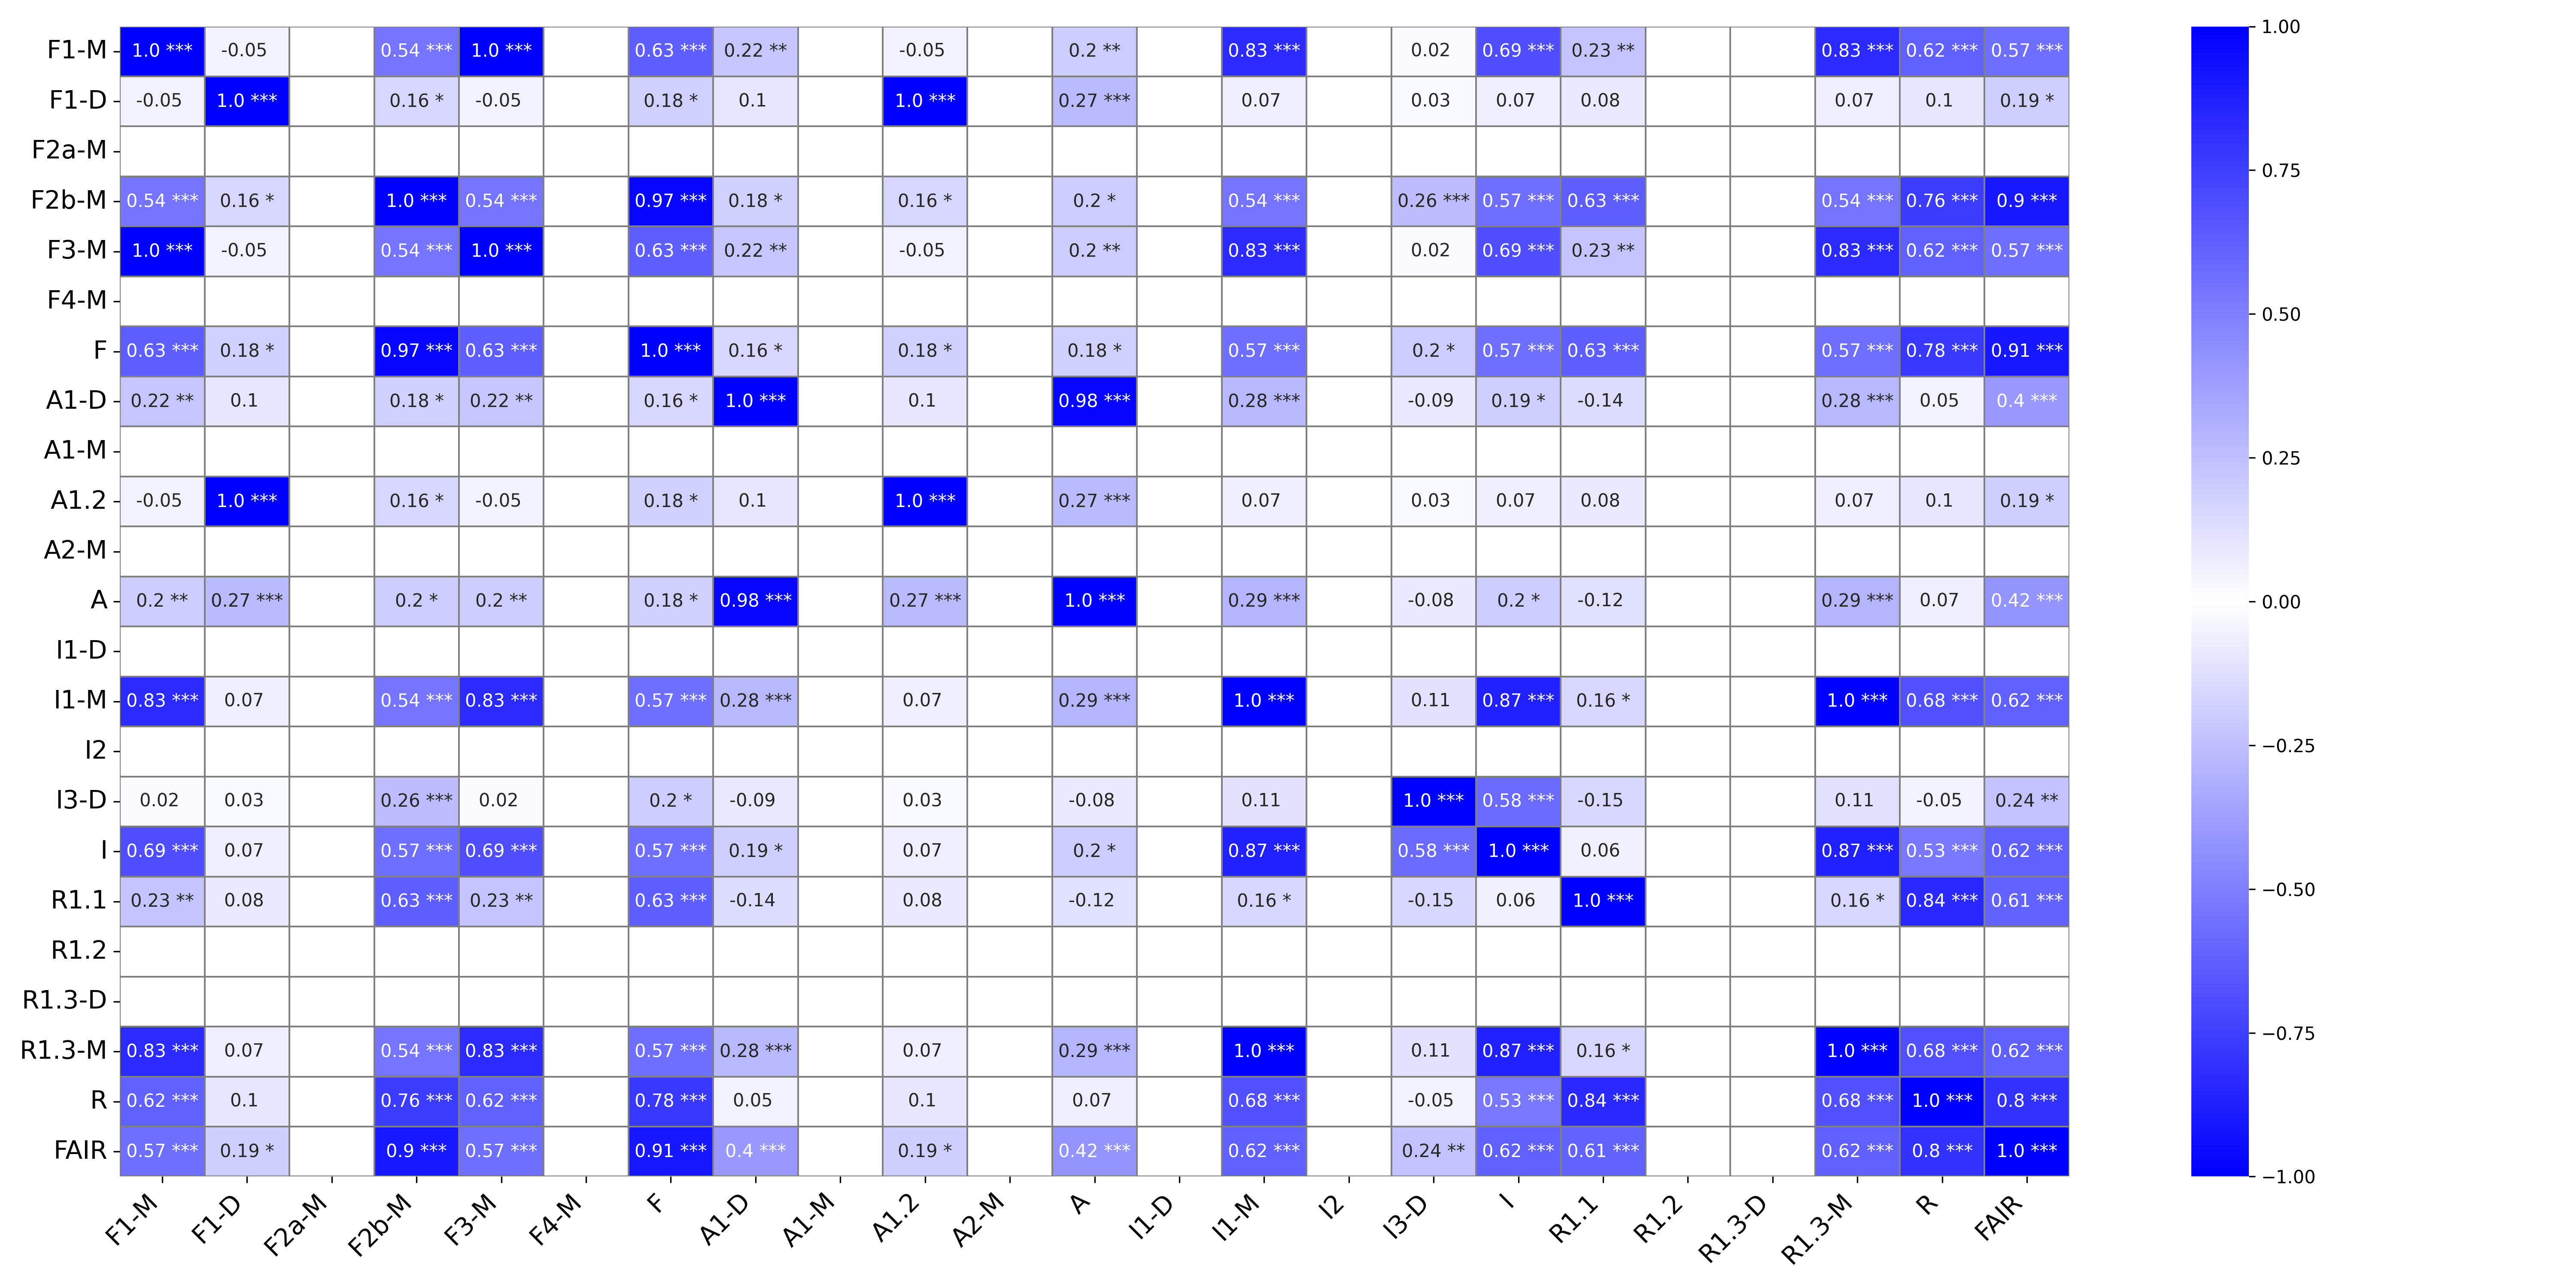

The table this chart was drawn from, first rows:
, F1-M, F1-M_p-value, F1-D, F1-D_p-value, F2a-M, F2a-M_p-value, F2b-M, F2b-M_p-value, F3-M, F3-M_p-value, F4-M, F4-M_p-value, F, F_p-value, A1-D, A1-D_p-value, A1-M, A1-M_p-value, A1.2, A1.2_p-value, A2-M, A2-M_p-value, A
F1-M, 1.0, ***, -0.05, , , , 0.54, ***, 1.0, ***, , , 0.63, ***, 0.22, **, , , -0.05, , , , 0.2
F1-D, -0.05, , 1.0, ***, , , 0.16, *, -0.05, , , , 0.18, *, 0.1, , , , 1.0, ***, , , 0.27
F2a-M, , , , , , ***, , , , , , , , , , , , , , , , , 
F2b-M, 0.54, ***, 0.16, *, , , 1.0, ***, 0.54, ***, , , 0.97, ***, 0.18, *, , , 0.16, *, , , 0.2
F3-M, 1.0, ***, -0.05, , , , 0.54, ***, 1.0, ***, , , 0.63, ***, 0.22, **, , , -0.05, , , , 0.2
F4-M, , , , , , , , , , , , ***, , , , , , , , , , , 
F, 0.63, ***, 0.18, *, , , 0.97, ***, 0.63, ***, , , 1.0, ***, 0.16, *, , , 0.18, *, , , 0.18
A1-D, 0.22, **, 0.1, , , , 0.18, *, 0.22, **, , , 0.16, *, 1.0, ***, , , 0.1, , , , 0.98
A1-M, , , , , , , , , , , , , , , , , , ***, , , , , 
A1.2, -0.05, , 1.0, ***, , , 0.16, *, -0.05, , , , 0.18, *, 0.1, , , , 1.0, ***, , , 0.27
A2-M, , , , , , , , , , , , , , , , , , , , , , ***, 
A, 0.2, **, 0.27, ***, , , 0.2, *, 0.2, **, , , 0.18, *, 0.98, ***, , , 0.27, ***, , , 1.0
I1-D, , , , , , , , , , , , , , , , , , , , , , , 
I1-M, 0.83, ***, 0.07, , , , 0.54, ***, 0.83, ***, , , 0.57, ***, 0.28, ***, , , 0.07, , , , 0.29
I2, , , , , , , , , , , , , , , , , , , , , , , 
I3-D, 0.02, , 0.03, , , , 0.26, ***, 0.02, , , , 0.2, *, -0.09, , , , 0.03, , , , -0.08
I, 0.69, ***, 0.07, , , , 0.57, ***, 0.69, ***, , , 0.57, ***, 0.19, *, , , 0.07, , , , 0.2
R1.1, 0.23, **, 0.08, , , , 0.63, ***, 0.23, **, , , 0.63, ***, -0.14, , , , 0.08, , , , -0.12
R1.2, , , , , , , , , , , , , , , , , , , , , , , 
R1.3-D, , , , , , , , , , , , , , , , , , , , , , , 
R1.3-M, 0.83, ***, 0.07, , , , 0.54, ***, 0.83, ***, , , 0.57, ***, 0.28, ***, , , 0.07, , , , 0.29
R, 0.62, ***, 0.1, , , , 0.76, ***, 0.62, ***, , , 0.78, ***, 0.05, , , , 0.1, , , , 0.07
FAIR, 0.57, ***, 0.19, *, , , 0.9, ***, 0.57, ***, , , 0.91, ***, 0.4, ***, , , 0.19, *, , , 0.42
